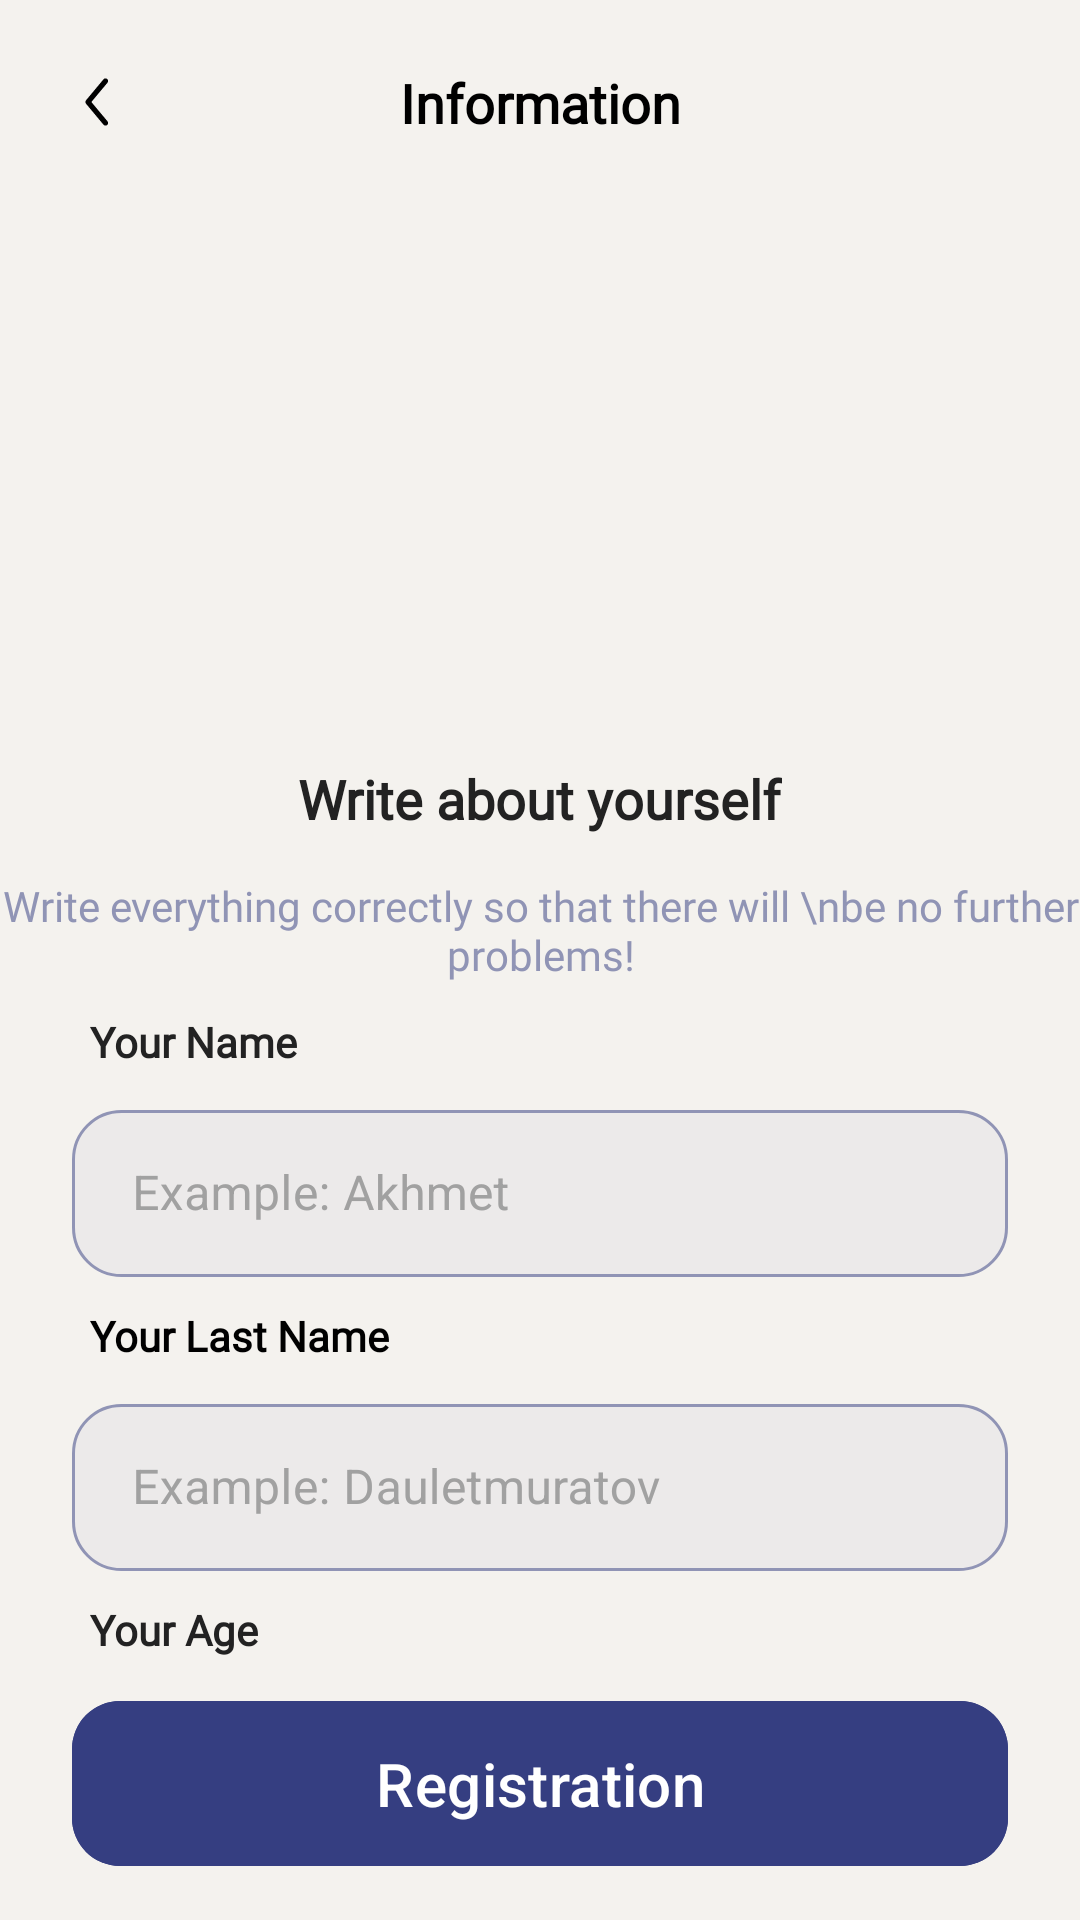

Android layout source for this screen:
<!-- AndroidManifest.xml: application theme Theme.CEFR -->
<!-- res/layout/fragment_information.xml -->
<?xml version="1.0" encoding="utf-8"?>
<androidx.constraintlayout.widget.ConstraintLayout xmlns:android="http://schemas.android.com/apk/res/android"
    xmlns:app="http://schemas.android.com/apk/res-auto"
    android:layout_width="match_parent"
    android:layout_height="match_parent"
    android:background="@color/brand_color_first">

    <androidx.constraintlayout.widget.ConstraintLayout
        android:id="@+id/sign_up_tablayout"
        android:layout_width="match_parent"
        android:layout_height="wrap_content"
        android:background="@color/brand_color_first"
        android:orientation="horizontal"
        android:padding="12dp"
        app:layout_constraintTop_toTopOf="parent">

        <androidx.appcompat.widget.AppCompatImageView
            android:id="@+id/ic_back"
            android:layout_width="44dp"
            android:layout_height="44dp"
            android:layout_marginEnd="12dp"
            android:background="@drawable/ripple_effect_icon"
            android:padding="8dp"
            android:src="@drawable/ic_back"
            app:layout_constraintBottom_toBottomOf="parent"
            app:layout_constraintStart_toStartOf="parent"
            app:layout_constraintTop_toTopOf="parent"
            app:tint="@color/black" />

        <TextView
            android:id="@+id/tv_title"
            android:layout_width="wrap_content"
            android:layout_height="wrap_content"
            android:layout_gravity="center"
            android:fontFamily="@font/noto_serif"
            android:gravity="center"
            android:text="@string/text_information"
            android:textColor="@color/black"
            android:textSize="18sp"
            android:textStyle="bold"
            app:layout_constraintBottom_toBottomOf="parent"
            app:layout_constraintEnd_toEndOf="parent"
            app:layout_constraintStart_toStartOf="parent"
            app:layout_constraintTop_toTopOf="parent" />

    </androidx.constraintlayout.widget.ConstraintLayout>


    <ImageView
        android:id="@+id/iv_add"
        android:layout_width="160dp"
        android:layout_height="160dp"
        android:layout_marginTop="10dp"
        android:src="@drawable/about_your_self"
        app:layout_constraintEnd_toEndOf="parent"
        app:layout_constraintStart_toStartOf="parent"
        app:layout_constraintTop_toBottomOf="@id/sign_up_tablayout" />

    <TextView
        android:id="@+id/tv_add_one"
        android:layout_width="wrap_content"
        android:layout_height="wrap_content"
        android:layout_marginTop="16dp"
        android:fontFamily="@font/noto_serif"
        android:text="Write about yourself"
        android:textColor="#222222"
        android:textSize="18sp"
        android:textStyle="bold"
        app:layout_constraintEnd_toEndOf="parent"
        app:layout_constraintStart_toStartOf="parent"
        app:layout_constraintTop_toBottomOf="@id/iv_add" />


    <TextView
        android:id="@+id/tv_add_two"
        android:layout_width="wrap_content"
        android:layout_height="wrap_content"
        android:layout_margin="14dp"
        android:fontFamily="@font/noto_serif"
        android:text="Write everything correctly so that there will \nbe no further problems!"
        android:textAlignment="center"
        android:textColor="#9094B5"
        android:textSize="14sp"
        app:layout_constraintEnd_toEndOf="parent"
        app:layout_constraintStart_toStartOf="parent"
        app:layout_constraintTop_toBottomOf="@id/tv_add_one" />

    <TextView
        android:id="@+id/tv_one"
        android:layout_width="wrap_content"
        android:layout_height="wrap_content"
        android:layout_marginHorizontal="30dp"
        android:layout_marginVertical="10dp"
        android:fontFamily="@font/noto_serif"
        android:text="Your Name"
        android:textColor="#222222"
        android:textSize="14sp"
        android:textStyle="bold"
        app:layout_constraintStart_toStartOf="parent"
        app:layout_constraintTop_toBottomOf="@id/tv_add_two" />


    <com.google.android.material.textfield.TextInputLayout
        android:id="@+id/til_name"
        style="@style/Widget.MaterialComponents.TextInputLayout.OutlinedBox"
        android:layout_width="match_parent"
        android:layout_height="wrap_content"
        android:layout_marginHorizontal="24dp"
        android:layout_marginTop="8dp"
        android:layout_marginBottom="10dp"
        android:hint="Example: Akhmet"
        android:textColorHint="@color/typography_secondary"
        android:theme="@style/ThemeOverlay.AppTheme.TextInputEditText.Outlined"
        app:boxCornerRadiusBottomEnd="16dp"
        app:boxCornerRadiusBottomStart="16dp"
        app:boxCornerRadiusTopEnd="16dp"
        app:boxCornerRadiusTopStart="16dp"
        app:hintTextColor="#707B81"
        app:layout_constraintTop_toBottomOf="@id/tv_one">

        <com.google.android.material.textfield.TextInputEditText
            android:id="@+id/et_name"
            android:layout_width="match_parent"
            android:layout_height="wrap_content"
            android:background="@drawable/bg_login"
            android:inputType="text"
            android:paddingStart="20dp"
            android:singleLine="true"
            android:textColor="@color/black"
            android:textSize="16sp" />

    </com.google.android.material.textfield.TextInputLayout>

    <TextView
        android:id="@+id/tv_password"
        android:layout_width="wrap_content"
        android:layout_height="wrap_content"
        android:layout_gravity="center"
        android:layout_marginHorizontal="30dp"
        android:layout_marginVertical="10dp"
        android:fontFamily="@font/noto_serif"
        android:gravity="center"
        android:text="Your Last Name"
        android:textColor="@color/black"
        android:textSize="14sp"
        android:textStyle="bold"
        app:layout_constraintStart_toStartOf="parent"
        app:layout_constraintTop_toBottomOf="@id/til_name" />


    <com.google.android.material.textfield.TextInputLayout
        android:id="@+id/til_last_name"
        style="@style/Widget.MaterialComponents.TextInputLayout.OutlinedBox"
        android:layout_width="match_parent"
        android:layout_height="wrap_content"
        android:layout_marginHorizontal="24dp"
        android:layout_marginTop="8dp"
        android:hint="Example: Dauletmuratov"
        android:textColorHint="@color/typography_secondary"
        android:theme="@style/ThemeOverlay.AppTheme.TextInputEditText.Outlined"
        app:boxCornerRadiusBottomEnd="16dp"
        app:boxCornerRadiusBottomStart="16dp"
        app:boxCornerRadiusTopEnd="16dp"
        app:boxCornerRadiusTopStart="16dp"
        app:hintTextColor="#707B81"
        app:layout_constraintTop_toBottomOf="@id/tv_password">

        <com.google.android.material.textfield.TextInputEditText
            android:id="@+id/et_last_name"
            android:layout_width="match_parent"
            android:layout_height="wrap_content"
            android:background="@drawable/bg_login"
            android:inputType="text"
            android:paddingStart="20dp"
            android:singleLine="true"
            android:textColor="@color/black"
            android:textSize="16sp" />

    </com.google.android.material.textfield.TextInputLayout>

    <TextView
        android:id="@+id/tv_your_age"
        android:layout_width="wrap_content"
        android:layout_height="wrap_content"
        android:layout_marginHorizontal="30dp"
        android:layout_marginVertical="10dp"
        android:fontFamily="@font/noto_serif"
        android:text="Your Age"
        android:textColor="#222222"
        android:textSize="14sp"
        android:textStyle="bold"
        app:layout_constraintStart_toStartOf="parent"
        app:layout_constraintTop_toBottomOf="@id/til_last_name" />

    <TextView
        android:id="@+id/tv_age"
        android:layout_width="wrap_content"
        android:layout_height="wrap_content"
        android:layout_marginTop="10dp"
        android:fontFamily="@font/noto_serif"
        android:text="16"
        android:textColor="#222222"
        android:textSize="24sp"
        android:textStyle="bold"
        app:layout_constraintEnd_toEndOf="parent"
        app:layout_constraintStart_toStartOf="parent"
        app:layout_constraintTop_toBottomOf="@id/tv_your_age" />

    <com.google.android.material.button.MaterialButton
        android:id="@+id/btn_sign_in"
        android:layout_width="match_parent"
        android:layout_height="wrap_content"
        android:layout_marginHorizontal="24dp"
        android:layout_marginBottom="14dp"
        android:backgroundTint="@color/brand_color_second"
        android:padding="14dp"
        android:text="@string/text_register"
        android:textAllCaps="false"
        android:textColor="@color/white"
        android:textSize="20dp"
        app:cornerRadius="16dp"
        app:layout_constraintBottom_toBottomOf="parent" />
</androidx.constraintlayout.widget.ConstraintLayout>
<!-- resources referenced by this layout -->
<resources>
  <color name="black">#FF000000</color>
  <color name="brand_color_first">#F4F2EE</color>
  <color name="brand_color_second">#353E81</color>
  <color name="typography_secondary">#A1A1A1</color>
  <color name="white">#FFFFFFFF</color>
  <!-- drawable bg_login (drawable) -->
  <?xml version="1.0" encoding="utf-8"?>
  <shape xmlns:android="http://schemas.android.com/apk/res/android">
  
      <corners android:radius="16dp" />
      <stroke android:width="1dp" android:color="#9094B5" />
      <solid android:color="@color/login_back_color" />
  </shape>
  <!-- drawable ic_back (drawable) -->
  <vector xmlns:android="http://schemas.android.com/apk/res/android"
      android:width="24dp"
      android:height="24dp"
      android:viewportWidth="24"
      android:viewportHeight="24">
    <path
        android:pathData="M13.468,5.414C13.792,5.673 13.844,6.145 13.585,6.468L8.96,12L13.585,17.531C13.844,17.855 13.792,18.327 13.468,18.586C13.145,18.844 12.673,18.792 12.414,18.469L7.414,12.469C7.195,12.195 7.195,11.805 7.414,11.531L12.414,5.531C12.673,5.208 13.145,5.156 13.468,5.414Z"
        android:fillColor="#1A2530"
        android:fillType="evenOdd"/>
  </vector>
  <!-- drawable ripple_effect_icon (drawable) -->
  <?xml version="1.0" encoding="utf-8"?>
  <ripple xmlns:android="http://schemas.android.com/apk/res/android"
      android:color="@color/ripple_effect_color" android:radius="26dp">
  
  </ripple>
  <string name="text_information">Information</string>
  <string name="text_register">Registration</string>
  <style name="ThemeOverlay.AppTheme.TextInputEditText.Outlined" parent="">
          <item name="colorPrimary">@color/brand_color_first</item>
      </style>
  <style name="Theme.CEFR" parent="Base.Theme.CEFR" />
  <color name="login_back_color">#ECEAEA</color>
  <color name="ripple_effect_color">#E0E0E0</color>
  <style name="Base.Theme.CEFR" parent="Theme.Material3.Light.NoActionBar">
          
      </style>
</resources>
